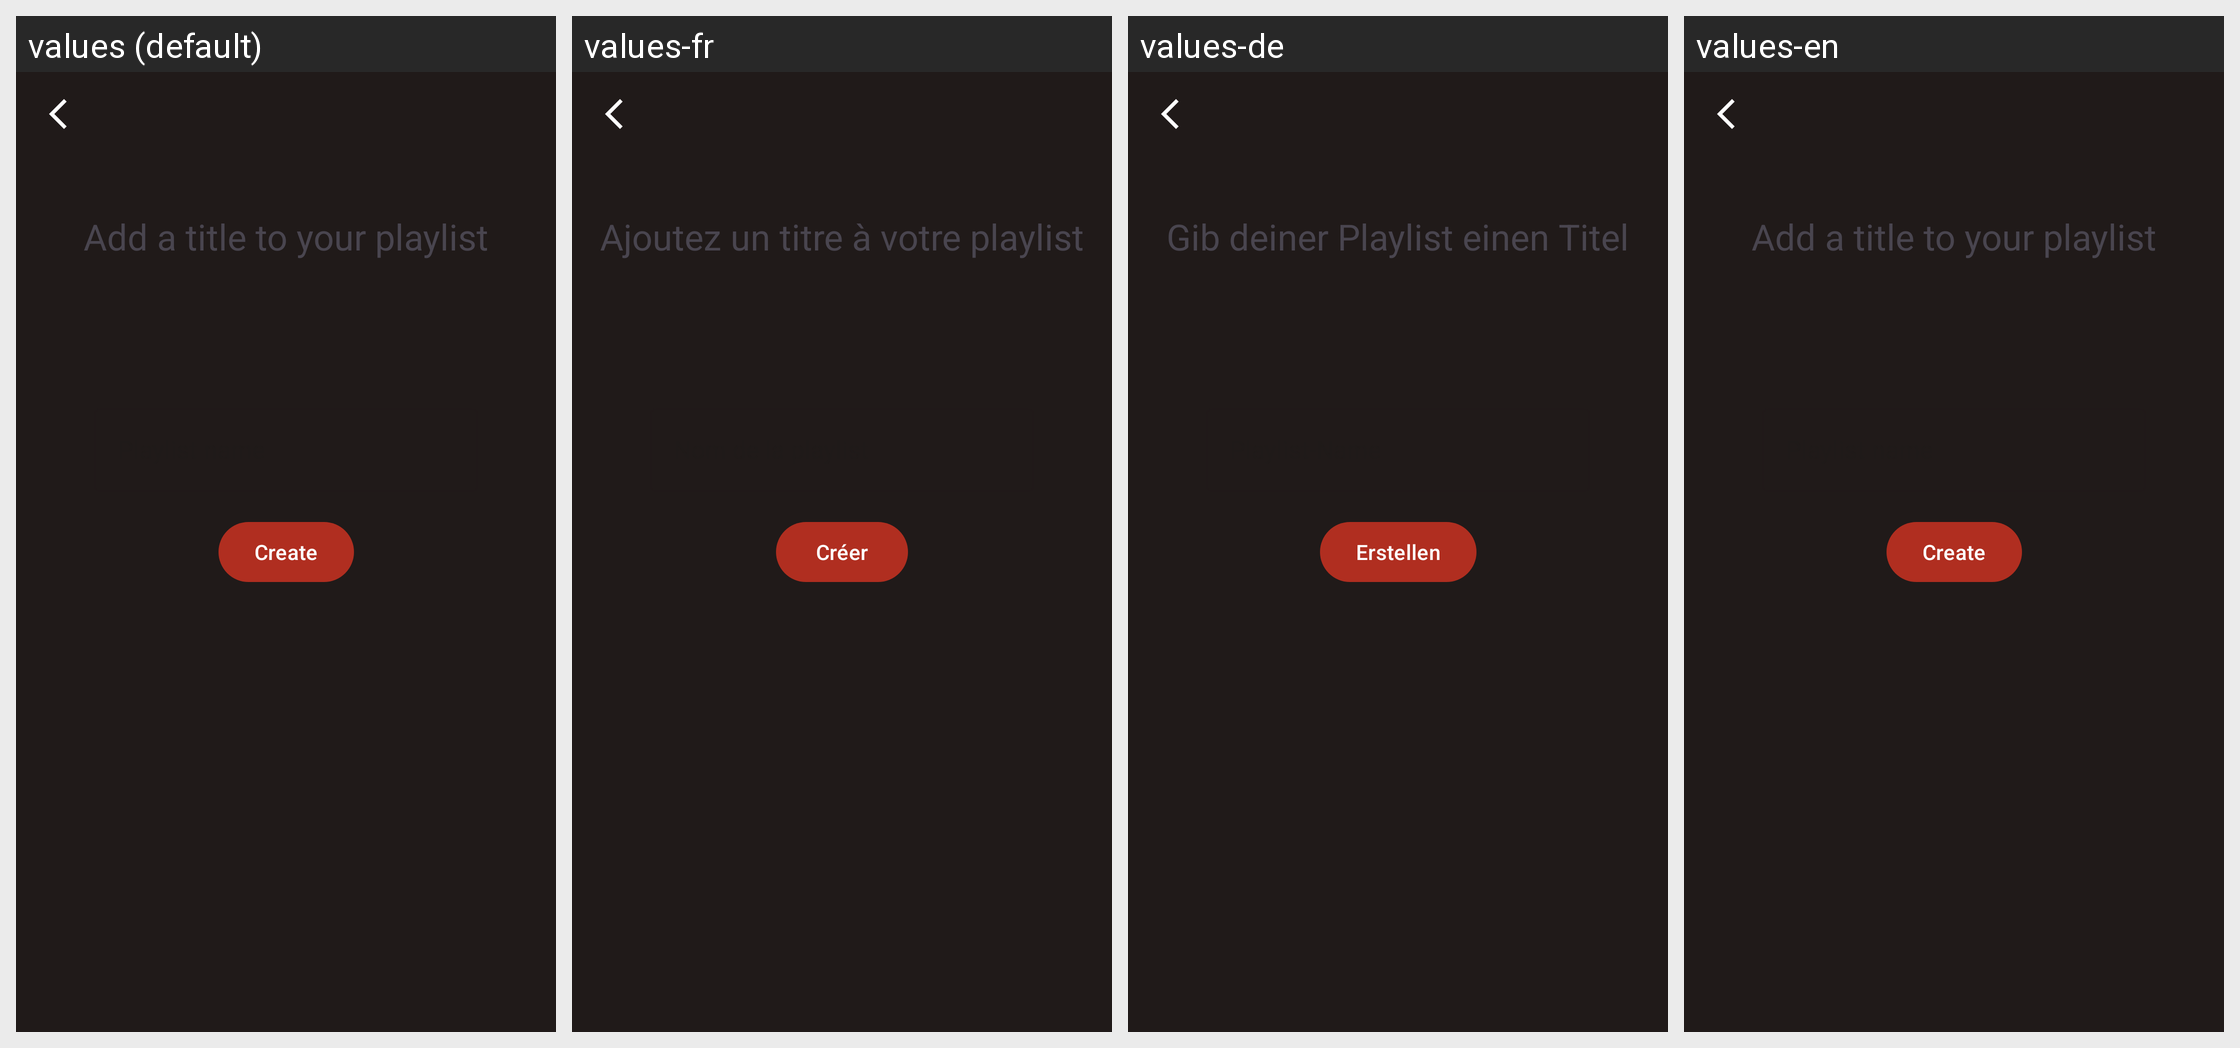

For this localized Android screen grid, give each drawn string resource with its value in every locale shown.
Android screen res/layout/fragment_create_playlist.xml rendered under 4 locales, left to right: values (default), values-fr, values-de, values-en. Device: Nexus 5 (rendered at 1080×1920; each locale shown at half size, 540×960, under a caption strip naming it); theme Theme.Spafy.
Other locales in the repository, not shown: values-es.
Strings drawn on this screen, with the default value and each locale's value (text and hints the layout hard-codes appear in the picture but are not listed):

create_playlist_name
  values: Add a title to your playlist
  values-fr: Ajoutez un titre à votre playlist
  values-de: Gib deiner Playlist einen Titel
  values-en: Add a title to your playlist

hint_name_playlist
  values: Playlist name
  values-fr: Nom de la playlist
  values-de: Playlist-Name
  values-en: Playlist name

create
  values: Create
  values-fr: Créer
  values-de: Erstellen
  values-en: Create
